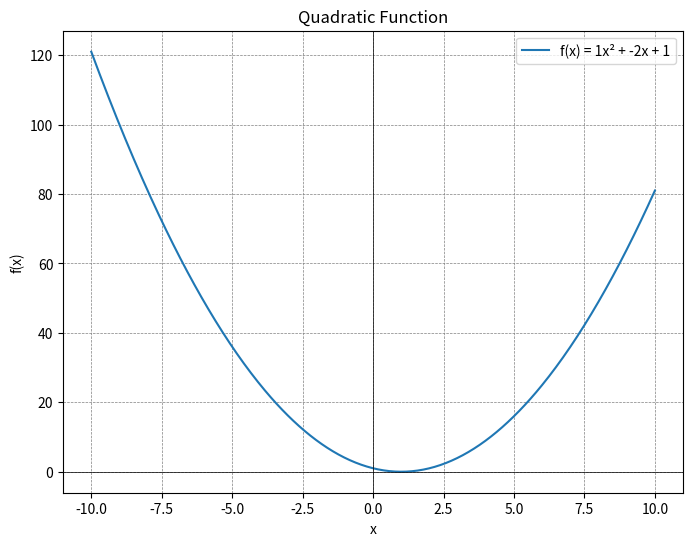

Here is the Python script that generated this plot: (Note: this script raises an exception after producing the figure.)
import matplotlib.pyplot as plt
import numpy as np

DPI = 100

a, b, c = 1, -2, 1

x = np.linspace(-10, 10, 400)

y = a * x**2 + b * x + c

plt.figure(figsize=(8, 6))
plt.plot(x, y, label='f(x) = {}x² + {}x + {}'.format(a, b, c))
plt.title('Quadratic Function')
plt.xlabel('x')
plt.ylabel('f(x)')
plt.axhline(0, color='black',linewidth=0.5)
plt.axvline(0, color='black',linewidth=0.5)
plt.grid(color = 'gray', linestyle = '--', linewidth = 0.5)
plt.legend()

file_path = "notes/_media/quadratic-function.png"
plt.savefig(file_path, dpi=DPI, bbox_inches="tight")
plt.close()
